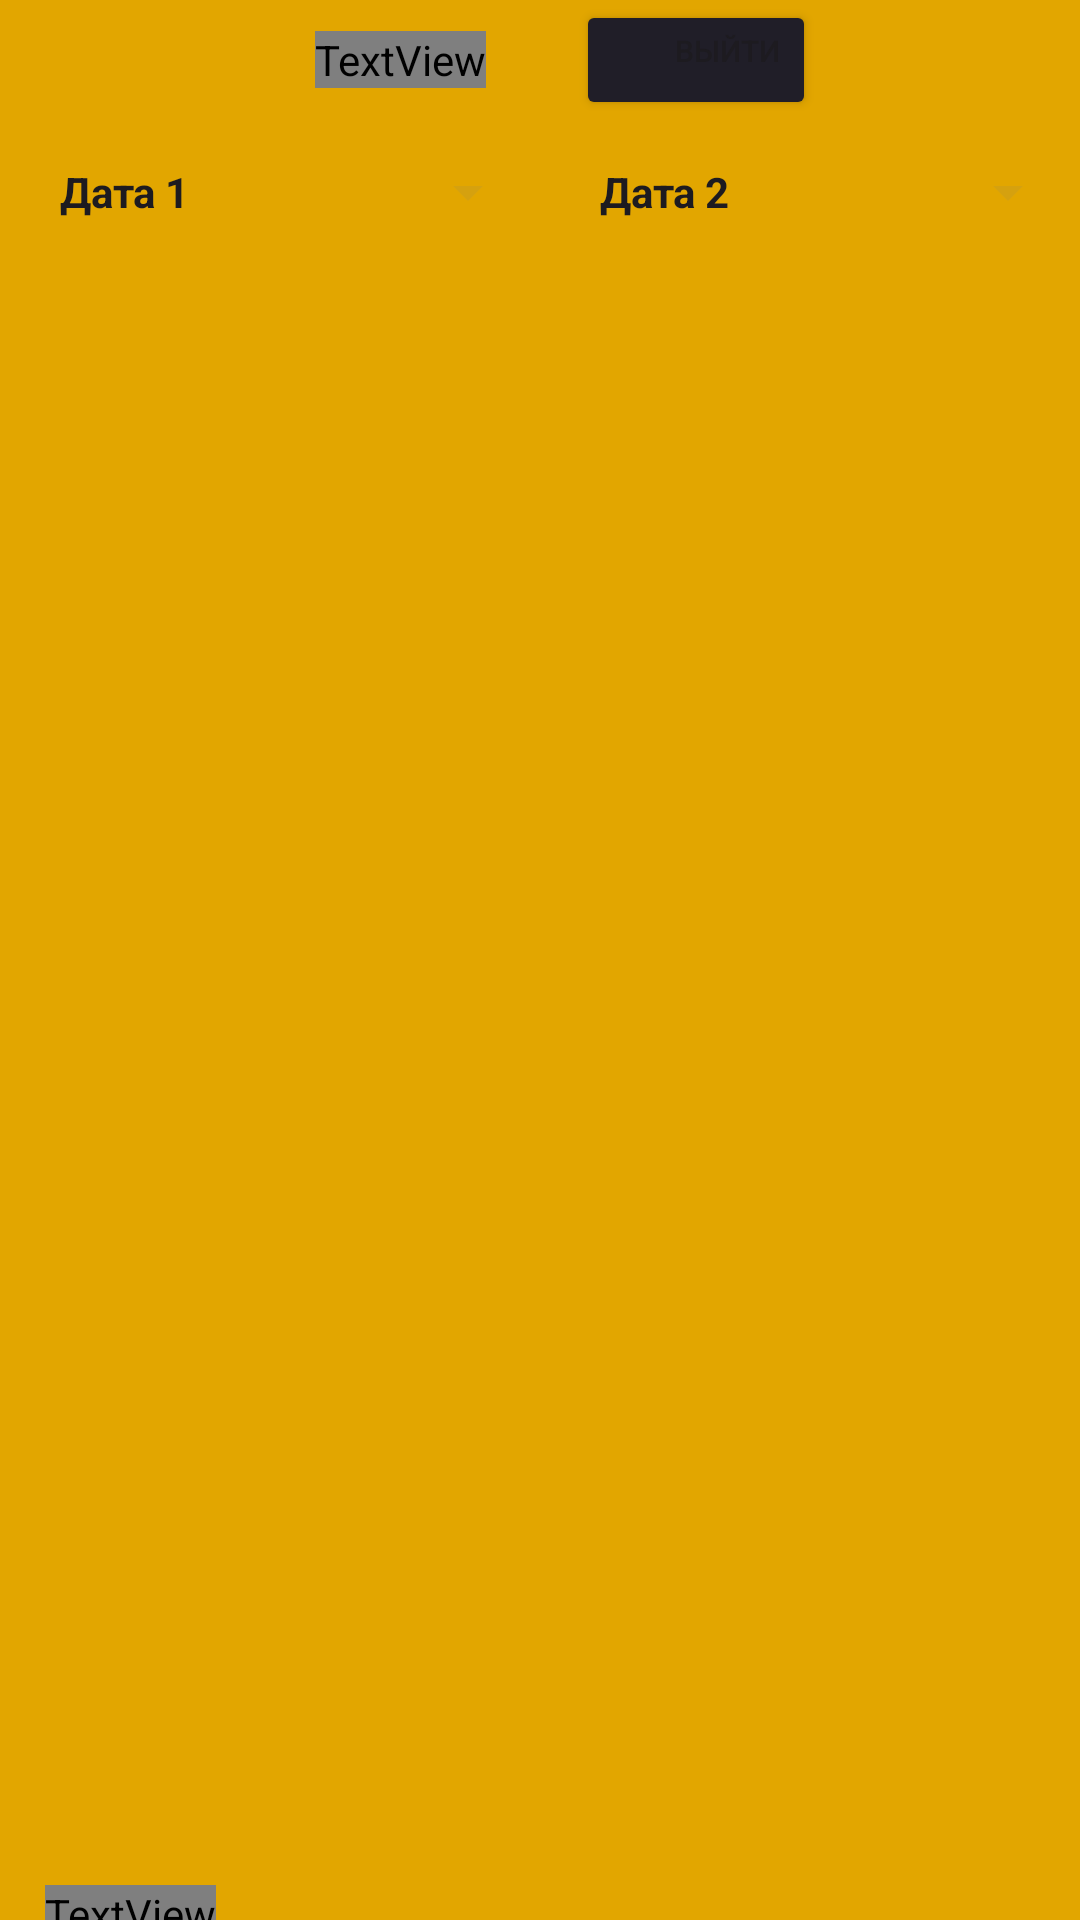

This screen was rendered from an Android layout file. Write that file and the resources it references.
<!-- AndroidManifest.xml: application theme Theme.Ktl -->
<!-- res/layout/activity_items.xml -->
<?xml version="1.0" encoding="utf-8"?>
<LinearLayout xmlns:android="http://schemas.android.com/apk/res/android"
    xmlns:app="http://schemas.android.com/apk/res-auto"
    xmlns:tools="http://schemas.android.com/tools"
    android:id="@+id/main"
    android:orientation="vertical"
    android:background="#e2a600"
    android:layout_width="match_parent"
    android:layout_height="match_parent"
    tools:context=".ItemsActivity">

<LinearLayout
    android:layout_width="match_parent"
    android:layout_height="wrap_content"
    android:orientation="horizontal"
    android:layout_gravity="center">

    <TextView
        android:id="@+id/main_label"
        android:layout_width="wrap_content"
        android:layout_height="wrap_content"
        android:layout_gravity="center"
        android:gravity="center"
        android:layout_marginTop="0dp"
        android:layout_marginLeft="105dp"
        android:fontFamily="@font/inter_bold"
        android:text="Тренировки"
        android:textColor="#fdfdfd"
        android:textSize="25dp"
        android:textStyle="bold" />


    <Button
        android:id="@+id/button2"
        android:layout_marginLeft="30dp"
        android:layout_width="80dp"
        android:layout_height="40dp"
        android:text="Выйти"
        android:textSize="10dp"
        android:backgroundTint="#201E28"
        android:layout_gravity="right"
        android:onClick="exitFromUser"
        android:gravity="right"/>

</LinearLayout>

    <LinearLayout
        android:layout_width="match_parent"
        android:layout_height="wrap_content"
        android:orientation="horizontal">

        <Button
            android:id="@+id/button_data_sort1"
            android:layout_width="185dp"
            android:layout_height="wrap_content"
            android:backgroundTint="#D5A10F"
            android:textStyle="bold"
            android:paddingHorizontal="20dp"
            style="?android:spinnerStyle"
            android:layout_weight="1"
            android:text="Дата 1"/>

        <Button
            android:id="@+id/button_data_sort2"
            android:layout_width="185dp"
            android:layout_height="wrap_content"
            android:backgroundTint="#D5A10F"
            android:textStyle="bold"
            android:paddingHorizontal="20dp"
            style="?android:spinnerStyle"
            android:layout_weight="1"

            android:text="Дата 2"/>


    </LinearLayout>

    <androidx.recyclerview.widget.RecyclerView
        android:id="@+id/items_list"
        android:layout_marginHorizontal="20dp"
        android:layout_marginVertical="30dp"
        android:layout_width="match_parent"
        android:layout_height="520dp" />


    <Button
        android:id="@+id/button_toAdd"
        android:layout_width="60dp"
        android:layout_height="wrap_content"
        android:layout_gravity="right"
        android:layout_marginRight="20dp"
        android:layout_marginBottom="0dp"
        android:backgroundTint="#201E28"
        android:onClick="toAddAct"
        android:paddingHorizontal="20dp"
        android:text="+" />


    <TextView
        android:id="@+id/main_sum"
        android:layout_width="wrap_content"
        android:layout_height="wrap_content"
        android:layout_gravity="left"
        android:gravity="left"
        android:layout_marginTop="-40dp"
        android:layout_marginLeft="15dp"
        android:fontFamily="@font/inter_bold"
        android:text="Итого:"
        android:textColor="#fdfdfd"
        android:textSize="20dp"
        android:textStyle="bold" />




</LinearLayout>
<!-- resources referenced by this layout -->
<resources>
  <style name="Theme.Ktl" parent="Base.Theme.Ktl" />
  <style name="Base.Theme.Ktl" parent="Theme.Material3.DayNight.NoActionBar">
          
          
      </style>
</resources>
